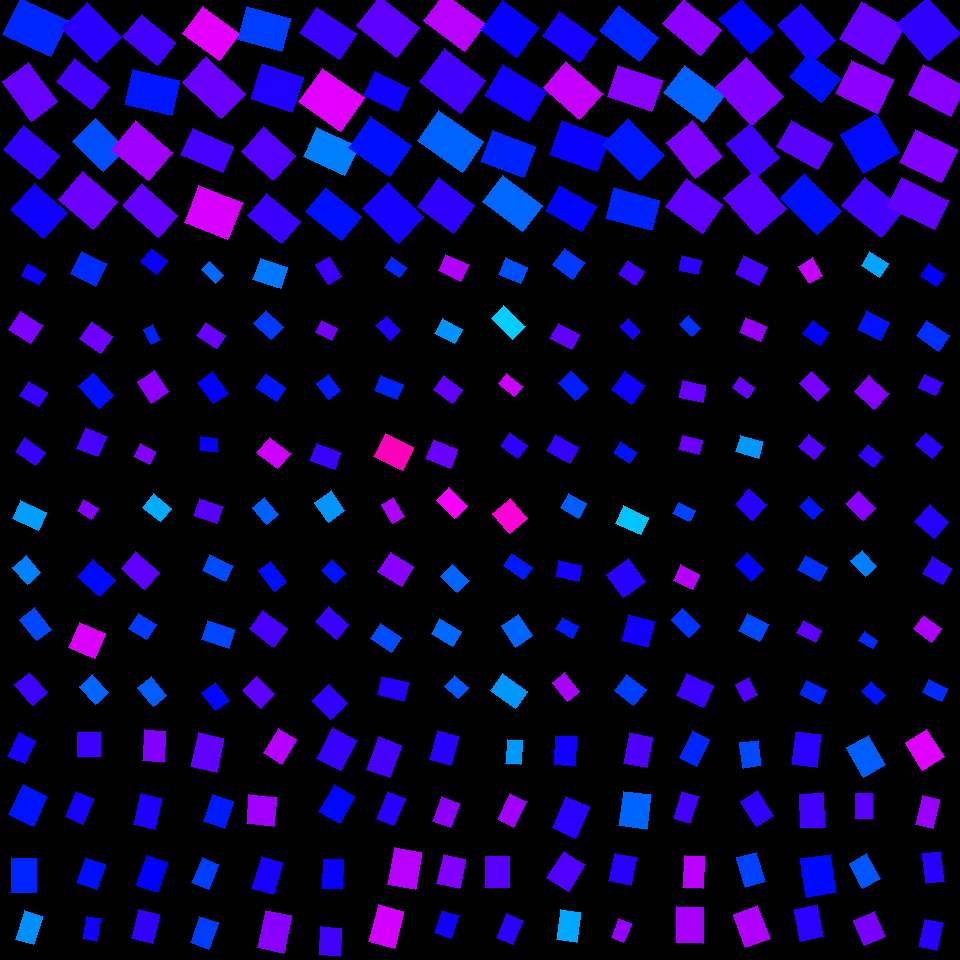

Source data for this figure (header and first rows):
, angleRotated, color, length, logWidthLengthRatio, x, y, centerX, centerY, width, lengthRotatedProjectX, widthRotatedProjectX, lengthRotatedProjectY, widthRotatedProjectY, vertexRightBottom, vertexRightTop, vertexLeftBottom, vertexLeftTop
0, 0.4469, 0.6406, 52.84, -0.2556, 35.37, 27.13, 30, 30, 40.92, 47.65, 17.69, 22.84, 36.9, (68, 20), (50, 56), (20, -2), (2, 34)
1, 0.9331, 0.7338, 48.97, -0.4195, 29.98, 91.76, 30, 90, 32.19, 29.16, 25.87, 39.35, 19.17, (57, 101), (31, 121), (28, 62), (2, 81)
2, 0.7005, 0.7, 47.38, -0.4089, 31.48, 152.6, 30, 150, 31.48, 36.22, 20.29, 30.54, 24.07, (59, 155), (39, 179), (23, 125), (3, 149)
3, 0.7258, 0.6761, 44.24, -0.2309, 38.96, 211.1, 30, 210, 35.12, 33.09, 23.31, 29.36, 26.27, (67, 212), (43, 238), (34, 183), (10, 209)
4, 0.7634, 0.6939, 48.77, -0.3052, 91.47, 32.69, 90, 30, 35.95, 35.24, 24.85, 33.72, 25.97, (121, 36), (96, 62), (86, 2), (61, 28)
5, 0.678, 0.7107, 45.05, -0.4415, 82.77, 84.03, 90, 90, 28.97, 35.08, 18.17, 28.26, 22.56, (109, 86), (91, 109), (74, 58), (56, 81)
6, 0.7701, 0.6154, 43.36, -0.3035, 99.55, 144.9, 90, 150, 32.01, 31.13, 22.29, 30.19, 22.98, (126, 148), (103, 171), (95, 118), (72, 141)
7, 0.7052, 0.7368, 45.84, -0.2297, 87.83, 200.4, 90, 210, 36.44, 34.91, 23.62, 29.71, 27.75, (117, 201), (93, 229), (82, 171), (58, 199)
8, 0.6835, 0.7108, 44.57, -0.419, 149.4, 39.58, 150, 30, 29.32, 34.56, 18.51, 28.15, 22.73, (175, 42), (157, 65), (141, 14), (122, 36)
9, 0.2261, 0.6522, 48.26, -0.3083, 152.2, 92.54, 150, 90, 35.46, 47.03, 7.95, 10.82, 34.55, (179, 80), (171, 115), (132, 69), (124, 104)
10, 0.7011, 0.7712, 48.57, -0.2665, 142.4, 150.8, 150, 150, 37.21, 37.11, 24, 31.33, 28.43, (172, 152), (148, 180), (135, 120), (111, 149)
11, 0.7236, 0.7315, 48.37, -0.5001, 150.1, 210.9, 150, 210, 29.34, 36.25, 19.43, 32.03, 21.99, (177, 215), (158, 237), (141, 183), (122, 205)
12, 0.6357, 0.8153, 45.66, -0.3002, 211.2, 33.28, 210, 30, 33.82, 36.74, 20.08, 27.11, 27.21, (239, 33), (219, 60), (202, 6), (182, 33)
13, 0.7468, 0.7361, 53.73, -0.4512, 213.7, 87.8, 210, 90, 34.22, 39.44, 23.25, 36.5, 25.12, (245, 93), (221, 118), (205, 56), (182, 82)
14, 0.4048, 0.7127, 45.5, -0.4695, 207.3, 150.2, 210, 150, 28.45, 41.83, 11.21, 17.92, 26.15, (233, 146), (222, 172), (192, 128), (180, 154)
15, 0.3665, 0.8079, 46.59, -0.1684, 213.2, 212.7, 210, 210, 39.37, 43.5, 14.11, 16.7, 36.75, (242, 202), (227, 239), (198, 185), (184, 222)
16, 0.261, 0.626, 45.45, -0.2818, 263.9, 29.08, 270, 30, 34.29, 43.91, 8.846, 11.73, 33.13, (290, 18), (281, 51), (246, 6), (237, 39)
17, 0.3179, 0.6879, 43.5, -0.1537, 276.6, 88.01, 270, 90, 37.31, 41.33, 11.66, 13.6, 35.44, (303, 77), (291, 112), (261, 63), (250, 98)
18, 0.7231, 0.7217, 43.26, -0.2626, 268.7, 153.6, 270, 150, 33.27, 32.44, 22.02, 28.63, 24.95, (295, 155), (273, 180), (263, 126), (241, 151)
19, 0.6969, 0.7062, 43.78, -0.4156, 274, 218.5, 270, 210, 28.89, 33.57, 18.54, 28.1, 22.15, (300, 221), (281, 243), (266, 193), (247, 215)
20, 0.5887, 0.7044, 48, -0.4306, 327.9, 33.34, 330, 30, 31.21, 39.92, 17.33, 26.65, 25.96, (356, 33), (339, 59), (316, 7), (299, 32)
21, 0.6205, 0.8144, 51.08, -0.2034, 331.4, 99.81, 330, 90, 41.68, 41.56, 24.23, 29.7, 33.91, (364, 97), (340, 131), (322, 68), (298, 101)
22, 0.4311, 0.5831, 45.7, -0.3562, 330.9, 151.5, 330, 150, 32.01, 41.52, 13.38, 19.1, 29.08, (358, 146), (344, 175), (316, 127), (303, 156)
23, 0.6908, 0.6556, 46.14, -0.3958, 333.4, 214.3, 330, 210, 31.06, 35.56, 19.79, 29.4, 23.94, (361, 216), (341, 240), (325, 187), (305, 211)
24, 0.6767, 0.7287, 51.11, -0.3128, 388.1, 26.54, 390, 30, 37.38, 39.85, 23.41, 32.01, 29.14, (419, 27), (396, 57), (379, -4), (356, 25)
25, 0.4365, 0.6766, 37.74, -0.3568, 386, 91.36, 390, 90, 26.42, 34.21, 11.17, 15.96, 23.94, (408, 87), (397, 111), (374, 71), (363, 95)
26, 0.6114, 0.6563, 50.48, -0.2876, 380.2, 147, 390, 150, 37.86, 41.33, 21.73, 28.98, 31, (411, 145), (389, 176), (370, 116), (348, 147)
27, 0.7549, 0.6805, 49.83, -0.3102, 392.7, 212.7, 390, 210, 36.55, 36.3, 25.04, 34.15, 26.62, (423, 216), (398, 243), (387, 182), (362, 208)
28, 0.6518, 0.7873, 51.28, -0.3714, 454.5, 22.06, 450, 30, 35.37, 40.77, 21.46, 31.11, 28.12, (485, 23), (464, 51), (444, -7), (423, 20)
29, 0.6618, 0.711, 52.04, -0.24, 452.8, 80.89, 450, 90, 40.94, 41.06, 25.16, 31.98, 32.3, (485, 80), (460, 113), (444, 48), (419, 81)
30, 0.6071, 0.6019, 55.52, -0.4162, 450.6, 141.2, 450, 150, 36.62, 45.6, 20.89, 31.67, 30.07, (483, 141), (462, 172), (438, 110), (417, 140)
31, 0.6464, 0.6983, 45.46, -0.251, 445.9, 205.6, 450, 210, 35.37, 36.28, 21.3, 27.38, 28.23, (474, 205), (453, 233), (438, 177), (417, 206)
32, 0.6483, 0.6708, 44.93, -0.2063, 509.7, 28.99, 510, 30, 36.55, 35.82, 22.07, 27.13, 29.14, (538, 27), (516, 57), (502, 0), (480, 29)
33, 0.5442, 0.6779, 51.28, -0.3653, 515.4, 93.27, 510, 90, 35.59, 43.87, 18.42, 26.55, 30.45, (546, 91), (528, 121), (502, 64), (484, 95)
34, 0.36, 0.6442, 45.67, -0.3084, 508, 153.8, 510, 150, 33.55, 42.74, 11.82, 16.09, 31.4, (535, 146), (523, 177), (492, 130), (480, 161)
35, 0.6494, 0.5989, 50.52, -0.4292, 512.8, 203.5, 510, 210, 32.89, 40.24, 19.89, 30.55, 26.2, (542, 205), (522, 231), (502, 175), (482, 201)
36, 0.6301, 0.6807, 46.01, -0.4568, 569.3, 37, 570, 30, 29.14, 37.18, 17.17, 27.11, 23.55, (596, 38), (579, 62), (559, 11), (542, 35)
37, 0.7209, 0.7963, 48.36, -0.3402, 572.7, 90.81, 570, 90, 34.41, 36.33, 22.71, 31.92, 25.85, (602, 93), (579, 119), (565, 61), (543, 87)
38, 0.3448, 0.6734, 50.84, -0.354, 579.1, 146.3, 570, 150, 35.68, 47.85, 12.06, 17.18, 33.58, (609, 138), (596, 171), (561, 120), (549, 154)
39, 0.5174, 0.6643, 42.1, -0.3525, 570.7, 208.5, 570, 210, 29.59, 36.59, 14.64, 20.82, 25.72, (596, 206), (581, 231), (559, 185), (545, 210)
40, 0.6706, 0.6433, 51.14, -0.4829, 629, 33.64, 630, 30, 31.55, 40.06, 19.61, 31.78, 24.72, (658, 37), (639, 61), (618, 5), (599, 30)
41, 0.331, 0.7559, 47.03, -0.3783, 634.9, 88.49, 630, 90, 32.22, 44.47, 10.47, 15.28, 30.47, (662, 80), (651, 111), (617, 65), (607, 96)
42, 0.7761, 0.652, 51.79, -0.3695, 633.7, 149.7, 630, 150, 35.79, 36.96, 25.07, 36.28, 25.54, (664, 155), (639, 180), (627, 118), (602, 144)
43, 0.2705, 0.6439, 47.87, -0.4131, 632.4, 209.3, 630, 210, 31.67, 46.13, 8.462, 12.79, 30.52, (659, 200), (651, 230), (613, 187), (605, 218)
44, 0.6993, 0.7584, 49.48, -0.4037, 691.8, 26.62, 690, 30, 33.05, 37.87, 21.27, 31.85, 25.29, (721, 29), (700, 55), (683, -1), (662, 23)
45, 0.6471, 0.6026, 49.99, -0.3736, 694, 93.98, 690, 90, 34.4, 39.88, 20.74, 30.14, 27.45, (724, 95), (703, 122), (684, 65), (663, 92)
46, 0.8785, 0.7472, 46.02, -0.2913, 694.2, 149.6, 690, 150, 34.39, 29.38, 26.47, 35.43, 21.95, (722, 156), (695, 178), (692, 120), (666, 142)
47, 0.633, 0.7283, 45.38, -0.256, 694.1, 205.6, 690, 210, 35.13, 36.59, 20.78, 26.85, 28.33, (722, 204), (702, 233), (686, 178), (665, 206)
48, 0.8334, 0.6649, 47.11, -0.4317, 746, 25.81, 750, 30, 30.59, 31.67, 22.65, 34.87, 20.57, (773, 32), (750, 53), (741, -1), (718, 18)
49, 0.8206, 0.7507, 53.15, -0.2089, 749.3, 91.63, 750, 90, 43.13, 36.23, 31.55, 38.88, 29.4, (783, 96), (751, 125), (746, 57), (715, 86)
50, 0.8677, 0.708, 44.95, -0.3655, 753.1, 150.7, 750, 150, 31.19, 29.06, 23.79, 34.29, 20.16, (779, 157), (755, 177), (750, 123), (726, 143)
51, 0.8447, 0.7243, 49.47, -0.21, 755.2, 202.8, 750, 210, 40.1, 32.85, 29.99, 37, 26.63, (786, 208), (756, 234), (753, 171), (723, 197)
52, 0.8384, 0.6868, 50.63, -0.4646, 806.5, 32.56, 810, 30, 31.81, 33.85, 23.66, 37.65, 21.27, (835, 40), (811, 62), (801, 3), (777, 24)
53, 0.6826, 0.6573, 41.04, -0.3057, 814.9, 77.69, 810, 90, 30.23, 31.84, 19.07, 25.89, 23.45, (840, 78), (821, 102), (808, 53), (789, 76)
54, 0.5118, 0.7253, 47.19, -0.4774, 804.4, 144.8, 810, 150, 29.27, 41.14, 14.34, 23.11, 25.52, (832, 143), (817, 169), (791, 120), (776, 146)
55, 0.7979, 0.6558, 52.47, -0.4435, 810.7, 204, 810, 210, 33.68, 36.64, 24.11, 37.56, 23.51, (841, 211), (816, 234), (804, 173), (780, 197)
56, 0.529, 0.7336, 50.06, -0.1537, 872.1, 32.88, 870, 30, 42.92, 43.22, 21.66, 25.26, 37.06, (904, 26), (882, 64), (861, 1), (839, 38)
57, 0.4393, 0.7589, 45.8, -0.2181, 864.5, 86.69, 870, 90, 36.83, 41.45, 15.66, 19.48, 33.33, (893, 79), (877, 113), (851, 60), (835, 93)
58, 1.047, 0.6596, 45.13, -0.09258, 870, 143.7, 870, 150, 41.14, 22.58, 35.61, 39.07, 20.58, (899, 152), (863, 173), (876, 113), (840, 134)
59, 0.6764, 0.7104, 50.61, -0.3424, 872.7, 207.7, 870, 210, 35.93, 39.46, 22.49, 31.68, 28.02, (903, 209), (881, 237), (864, 177), (841, 205)
... 196 more rows
